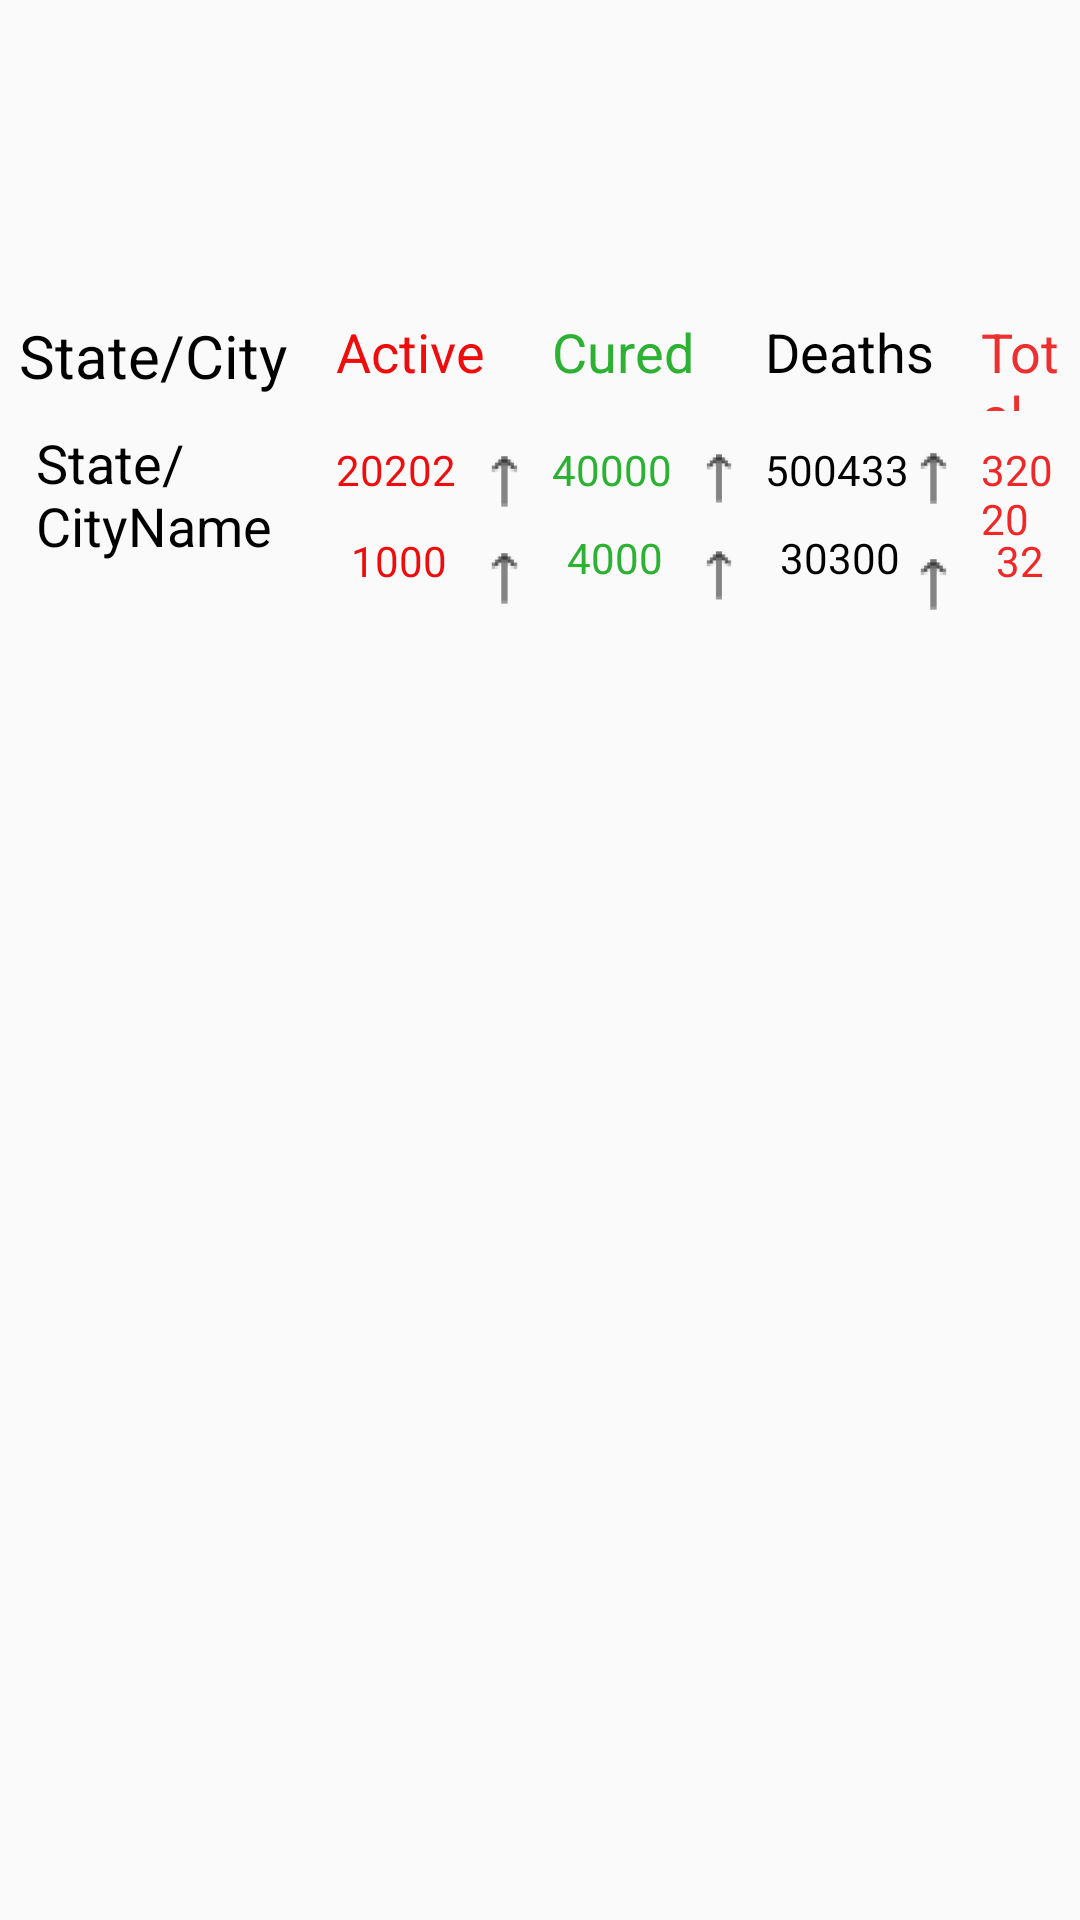

Write the Android layout XML for this screen, with the resource values it uses.
<!-- AndroidManifest.xml: application theme Theme.Cocases -->
<!-- res/layout/covid_data.xml -->
<?xml version="1.0" encoding="utf-8"?>
<RelativeLayout xmlns:android="http://schemas.android.com/apk/res/android"
                xmlns:app="http://schemas.android.com/apk/res-auto" xmlns:tools="http://schemas.android.com/tools"
                android:layout_width="match_parent"

                android:layout_height="match_parent">

    <LinearLayout
            android:orientation="horizontal"
            android:layout_width="match_parent"
            android:layout_height="149dp"
            android:layout_marginTop="100dp">
        <LinearLayout
                android:orientation="vertical"
                android:layout_width="107dp"
                android:layout_height="match_parent">
            <LinearLayout
                    android:orientation="horizontal"
                    android:layout_width="match_parent"
                    android:layout_height="42dp">
                <TextView
                        android:text="State/City "
                        android:textColor="@color/black"
                        android:textSize="20sp"
                        android:textAlignment="center"
                        android:layout_marginTop="5dp"
                        android:layout_width="match_parent"
                        android:layout_height="match_parent"
                        android:id="@+id/textViewState"
                        android:layout_weight="1"/>
            </LinearLayout>
            <TextView

                    android:text="State/CityName "
                    android:textColor="@color/black"
                    android:textSize="18dp"
                    android:layout_marginLeft="12dp"
                    android:layout_width="79dp"
                    android:layout_height="105dp"
                    android:id="@+id/textViewStateName"/>
        </LinearLayout>
        <LinearLayout
                android:orientation="vertical"
                android:layout_width="72dp"
                android:layout_height="match_parent">
            <LinearLayout
                    android:orientation="horizontal"
                    android:layout_width="match_parent"
                    android:layout_height="42dp">
                <TextView

                        android:text="Active"
                        android:textColor="#EF0C0C"
                        android:textSize="18dp"
                        android:padding="5dp"
                        android:layout_width="match_parent"
                        android:layout_height="160dp"
                        android:id="@+id/textView" android:layout_weight="1"/>
            </LinearLayout>
            <TextView
                    android:id="@+id/textViewActiveCases"
                    android:text="20202"
                    android:textColor="#EF0C0C"
                    android:padding="5dp"
                    android:layout_width="match_parent"
                    android:layout_height="54dp"
            />
            <ImageView
                    android:layout_width="wrap_content"
                    android:layout_height="wrap_content"
                    app:srcCompat="@drawable/ic_increase"
                    android:layout_marginLeft="50dp"
                    android:id="@+id/imageView2" android:layout_marginTop="-48dp"/>
            <TextView
                    android:text="1000"
                    android:textColor="#EF0C0C"
                    android:padding="5dp"
                    android:layout_marginLeft="5dp"

                    android:layout_width="wrap_content"
                    android:layout_height="wrap_content"
                    android:id="@+id/textViewNewActiveCases"/>
            <ImageView
                    android:layout_width="wrap_content"
                    android:layout_height="wrap_content"
                    app:srcCompat="@drawable/ic_increase"
                    android:layout_marginLeft="50dp"
                    android:layout_marginTop="-21dp"
                    android:id="@+id/imageView4"/>
        </LinearLayout>
        <LinearLayout
                android:orientation="vertical"
                android:layout_width="71dp"
                android:layout_height="match_parent">
            <LinearLayout
                    android:orientation="horizontal"
                    android:layout_width="match_parent"
                    android:layout_height="42dp">
                <TextView
                        android:text="Cured"
                        android:textColor="#2CB132"
                        android:padding="5dp"
                        android:textSize="18sp"
                        android:layout_width="match_parent"
                        android:layout_height="158dp" android:id="@+id/textView6" android:layout_weight="1"/>
            </LinearLayout>
            <TextView

                    android:text="40000"
                    android:textColor="#2CB132"
                    android:padding="5dp"
                    android:layout_width="match_parent"
                    android:layout_height="40dp"
                    android:id="@+id/textViewCuredCases"/>
            <ImageView
                    android:layout_width="wrap_content"
                    android:layout_marginTop="-35dp"
                    android:layout_marginLeft="50dp"
                    android:layout_height="wrap_content" app:srcCompat="@drawable/ic_increase"
                    android:id="@+id/imageView3"/>
            <TextView
                    android:text="4000"
                    android:textColor="#2CB132"
                    android:padding="5dp"
                    android:layout_marginLeft="5dp"
                    android:layout_width="match_parent"
                    android:layout_height="wrap_content"
                    android:id="@+id/textViewCuredCasesToday"/>
            <ImageView
                    android:layout_width="wrap_content"
                    android:layout_marginLeft="50dp"
                    android:layout_marginTop="-21dp"
                    android:layout_height="wrap_content" app:srcCompat="@drawable/ic_increase"
                    android:id="@+id/imageView5"/>
        </LinearLayout>
        <LinearLayout
                android:orientation="vertical"
                android:layout_width="72dp"
                android:layout_height="match_parent">
            <LinearLayout
                    android:orientation="horizontal"
                    android:layout_width="match_parent"
                    android:layout_height="42dp">
                <TextView
                        android:text="Deaths"
                        android:textSize="18sp"
                        android:textColor="@color/black"
                        android:padding="5dp"
                        android:layout_width="match_parent"
                        android:layout_height="158dp" android:id="@+id/textView7" android:layout_weight="1"/>
            </LinearLayout>
            <TextView
                    android:text="500433"
                    android:textColor="@color/black"
                    android:padding="5dp"
                    android:layout_width="match_parent"
                    android:layout_height="59dp"
                    android:id="@+id/textViewDeathCasesTotal"/>
            <ImageView
                    android:layout_width="wrap_content"
                    android:layout_marginLeft="50dp"
                    android:layout_marginTop="-54dp"
                    android:layout_height="wrap_content" app:srcCompat="@drawable/ic_increase"
                    android:id="@+id/imageView6"/>
            <TextView
                    android:text="30300"
                    android:textColor="@color/black"
                    android:padding="5dp"
                    android:layout_marginLeft="5dp"
                    android:layout_width="match_parent"
                    android:layout_height="32dp"
                    android:id="@+id/textViewDeathCasesToday"/>
            <ImageView
                    android:layout_width="wrap_content"
                    android:layout_marginTop="-21dp"
                    android:layout_marginLeft="50dp"
                    android:layout_height="wrap_content" app:srcCompat="@drawable/ic_increase"
                    android:id="@+id/imageView7"/>
        </LinearLayout>
        <LinearLayout
                android:orientation="vertical"
                android:layout_width="match_parent"
                android:layout_height="match_parent">
            <TextView
                    android:text="Total"
                    android:textColor="#ED2F2F"
                    android:padding="5dp"
                    android:textSize="18sp"
                    android:layout_width="match_parent"
                    android:layout_height="42dp" android:id="@+id/textView8"/>
            <TextView
                    android:text="32020"
                    android:textColor="#F12727"
                    android:padding="5dp"
                    android:layout_width="match_parent"
                    android:layout_height="61dp"
                    android:id="@+id/textViewTotalCasesTotal"/>
            <ImageView
                    android:layout_width="wrap_content"
                    android:layout_marginTop="-55dp"
                    android:layout_marginLeft="45dp"
                    android:layout_height="wrap_content" app:srcCompat="@drawable/ic_increase"
                    android:id="@+id/imageView8"/>
            <TextView
                    android:text="3232"
                    android:padding="5dp"
                    android:layout_marginLeft="5dp"
                    android:textColor="#F12727"
                    android:layout_width="match_parent"
                    android:layout_height="29dp"
                    android:id="@+id/textViewTotalCasesIncreaseToday"/>
            <ImageView
                    android:layout_width="wrap_content"
                    android:layout_marginLeft="45dp"
                    android:layout_marginTop="-20dp"
                    android:layout_height="wrap_content" app:srcCompat="@drawable/ic_increase"
                    android:id="@+id/imageView9"/>
        </LinearLayout>
    </LinearLayout>
</RelativeLayout>
<!-- resources referenced by this layout -->
<resources>
  <!-- drawable ic_increase: png bitmap (drawable-hdpi, 415 bytes) -->
  <style name="Theme.Cocases" parent="Theme.Design.Light.NoActionBar">
          
          <item name="colorPrimary">@color/purple_500</item>
          <item name="colorPrimaryVariant">@color/purple_700</item>
          <item name="colorOnPrimary">@color/white</item>
          
          <item name="colorSecondary">@color/teal_200</item>
          <item name="colorSecondaryVariant">@color/teal_700</item>
          <item name="colorOnSecondary">@color/black</item>
          
          <item name="android:statusBarColor" tools:targetApi="l">?attr/colorPrimaryVariant</item>
          
      </style>
  <!-- not gathered from this repository: default colours our renderer supplied (Android Studio template values) -->
  <color name="purple_500">#FF6200EE</color>
  <color name="purple_700">#FF3700B3</color>
  <color name="teal_200">#FF03DAC5</color>
  <color name="teal_700">#FF018786</color>
  <color name="black">#FF000000</color>
  <color name="white">#FFFFFFFF</color>
</resources>
